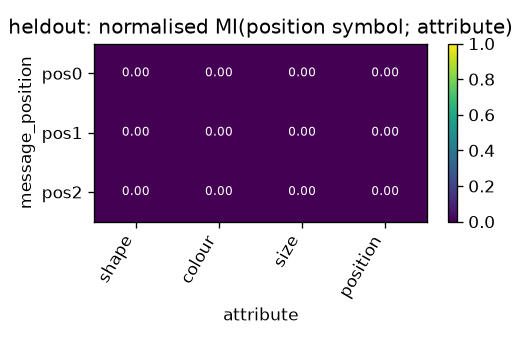

The file beside this chart, header and first rows:
message_position, shape, colour, size, position
pos0, 0.0, 0.0, 0.0, 0.0
pos1, 0.0, 0.0, 0.0, 0.0
pos2, 0.0, 0.0, 0.0, 0.0
